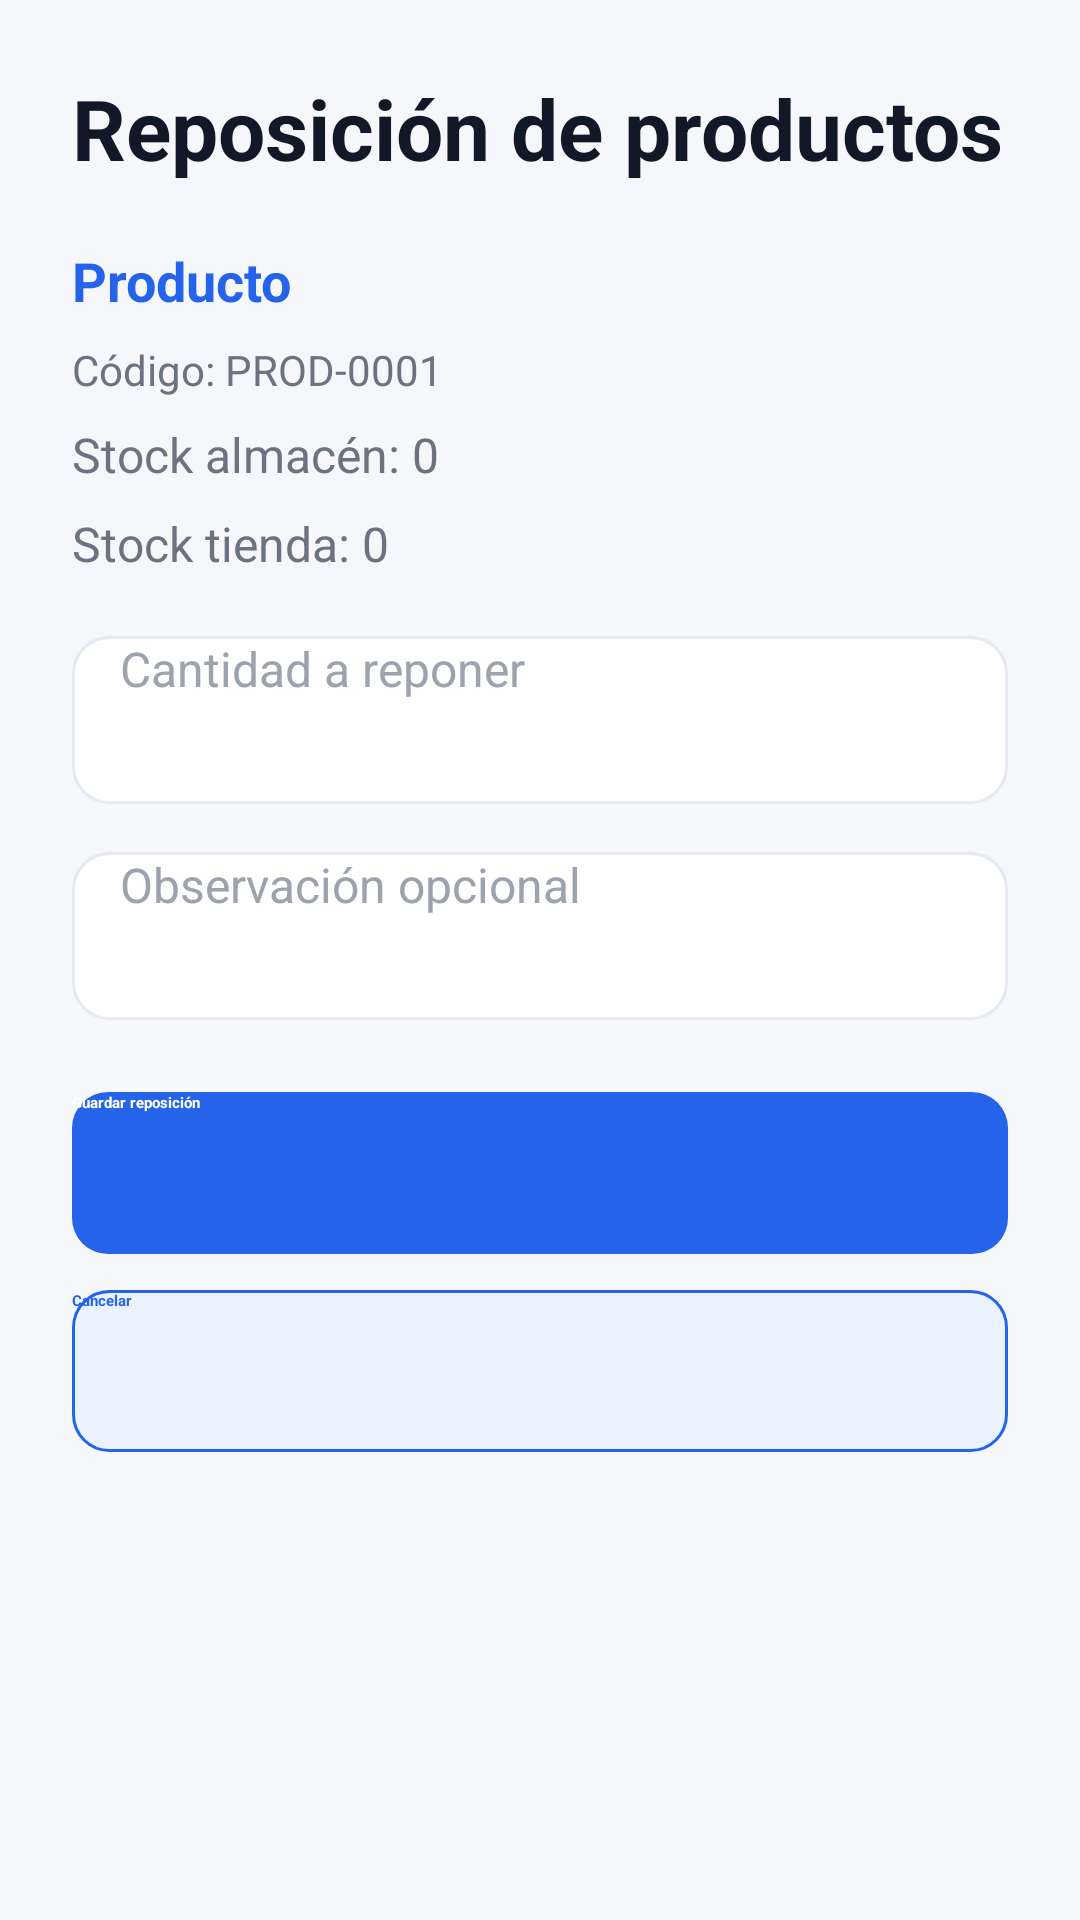

Android layout source for this screen:
<!-- AndroidManifest.xml: application theme Theme.AbarrotesApp -->
<!-- res/layout/activity_reposicion.xml -->
<?xml version="1.0" encoding="utf-8"?>
<ScrollView xmlns:android="http://schemas.android.com/apk/res/android"
    android:layout_width="match_parent"
    android:layout_height="match_parent"
    android:background="@drawable/bg_screen"
    android:fillViewport="true">

    <LinearLayout
        android:layout_width="match_parent"
        android:layout_height="wrap_content"
        android:orientation="vertical"
        android:padding="@dimen/space_24">

        <TextView
            android:layout_width="wrap_content"
            android:layout_height="wrap_content"
            android:text="Reposición de productos"
            android:textColor="@color/ios_text_primary"
            android:textSize="@dimen/text_xxl"
            android:textStyle="bold" />

        <TextView
            android:id="@+id/tvNombreProductoReposicion"
            android:layout_width="wrap_content"
            android:layout_height="wrap_content"
            android:layout_marginTop="@dimen/space_20"
            android:text="Producto"
            android:textColor="@color/ios_primary"
            android:textSize="@dimen/text_lg"
            android:textStyle="bold" />

        <TextView
            android:id="@+id/tvCodigoProductoReposicion"
            android:layout_width="wrap_content"
            android:layout_height="wrap_content"
            android:layout_marginTop="@dimen/space_8"
            android:text="Código: PROD-0001"
            android:textColor="@color/ios_text_secondary"
            android:textSize="@dimen/text_sm" />

        <TextView
            android:id="@+id/tvStockAlmacenReposicion"
            android:layout_width="wrap_content"
            android:layout_height="wrap_content"
            android:layout_marginTop="@dimen/space_8"
            android:text="Stock almacén: 0"
            android:textColor="@color/ios_text_secondary"
            android:textSize="@dimen/text_md" />

        <TextView
            android:id="@+id/tvStockTiendaReposicion"
            android:layout_width="wrap_content"
            android:layout_height="wrap_content"
            android:layout_marginTop="@dimen/space_8"
            android:text="Stock tienda: 0"
            android:textColor="@color/ios_text_secondary"
            android:textSize="@dimen/text_md" />

        <EditText
            android:id="@+id/etCantidadReposicion"
            style="@style/InputField"
            android:layout_width="match_parent"
            android:layout_height="wrap_content"
            android:layout_marginTop="@dimen/space_20"
            android:hint="Cantidad a reponer"
            android:inputType="number" />

        <EditText
            android:id="@+id/etObservacionReposicion"
            style="@style/InputField"
            android:layout_width="match_parent"
            android:layout_height="wrap_content"
            android:layout_marginTop="@dimen/space_16"
            android:hint="Observación opcional" />

        <Button
            android:id="@+id/btnGuardarReposicion"
            style="@style/ButtonPrimary"
            android:layout_width="match_parent"
            android:layout_height="wrap_content"
            android:layout_marginTop="@dimen/space_24"
            android:text="Guardar reposición" />

        <Button
            android:id="@+id/btnCancelarReposicion"
            style="@style/ButtonSecondary"
            android:layout_width="match_parent"
            android:layout_height="wrap_content"
            android:layout_marginTop="@dimen/space_12"
            android:text="Cancelar" />

    </LinearLayout>

</ScrollView>
<!-- resources referenced by this layout -->
<resources>
  <color name="ios_primary">#2563EB</color>
  <color name="ios_text_primary">#111827</color>
  <color name="ios_text_secondary">#6B7280</color>
  <dimen name="space_12">12dp</dimen>
  <dimen name="space_16">16dp</dimen>
  <dimen name="space_20">20dp</dimen>
  <dimen name="space_24">24dp</dimen>
  <dimen name="space_8">8dp</dimen>
  <dimen name="text_lg">18sp</dimen>
  <dimen name="text_md">16sp</dimen>
  <dimen name="text_sm">14sp</dimen>
  <dimen name="text_xxl">28sp</dimen>
  <!-- drawable bg_screen (drawable) -->
  <?xml version="1.0" encoding="utf-8"?>
  <shape xmlns:android="http://schemas.android.com/apk/res/android">
      <solid android:color="@color/ios_background"/>
  </shape>
  <style name="ButtonPrimary">
          <item name="android:background">@drawable/bg_button_primary</item>
          <item name="android:textColor">@color/ios_text_white</item>
          <item name="android:textStyle">bold</item>
          <item name="android:textAllCaps">false</item>
          <item name="android:minHeight">@dimen/button_height</item>
          <item name="backgroundTint">@null</item>
      </style>
  <style name="ButtonSecondary">
          <item name="android:background">@drawable/bg_button_secondary</item>
          <item name="android:textColor">@color/ios_primary</item>
          <item name="android:textStyle">bold</item>
          <item name="android:textAllCaps">false</item>
          <item name="android:minHeight">@dimen/button_height</item>
          <item name="backgroundTint">@null</item>
      </style>
  <style name="InputField">
          <item name="android:background">@drawable/bg_input</item>
          <item name="android:textColor">@color/ios_text_primary</item>
          <item name="android:textColorHint">@color/ios_text_hint</item>
          <item name="android:textSize">@dimen/text_md</item>
          <item name="android:paddingStart">@dimen/space_16</item>
          <item name="android:paddingEnd">@dimen/space_16</item>
          <item name="android:minHeight">@dimen/input_height</item>
      </style>
  <color name="ios_background">#F5F7FB</color>
  <!-- drawable bg_button_primary (drawable) -->
  <?xml version="1.0" encoding="utf-8"?>
  <selector xmlns:android="http://schemas.android.com/apk/res/android">
  
      <item android:state_pressed="true">
          <shape>
              <solid android:color="@color/ios_primary_dark"/>
              <corners android:radius="@dimen/radius_12"/>
          </shape>
      </item>
  
      <item>
          <shape>
              <solid android:color="@color/ios_primary"/>
              <corners android:radius="@dimen/radius_12"/>
          </shape>
      </item>
  
  </selector>
  <color name="ios_text_white">#FFFFFF</color>
  <dimen name="button_height">54dp</dimen>
  <!-- drawable bg_button_secondary (drawable) -->
  <?xml version="1.0" encoding="utf-8"?>
  <shape xmlns:android="http://schemas.android.com/apk/res/android">
  
      <solid android:color="@color/ios_secondary"/>
  
      <corners android:radius="@dimen/radius_12"/>
  
      <stroke
          android:width="@dimen/stroke_1"
          android:color="@color/ios_primary"/>
  
  </shape>
  <color name="ios_text_hint">#9CA3AF</color>
  <dimen name="input_height">56dp</dimen>
  <color name="ios_secondary">#EAF1FF</color>
  <color name="ios_surface">#FFFFFF</color>
  <color name="ios_primary_dark">#1D4ED8</color>
  <dimen name="radius_12">12dp</dimen>
  <dimen name="stroke_1">1dp</dimen>
  <dimen name="stroke_2">2dp</dimen>
  <color name="ios_border">#E5E9F2</color>
</resources>
